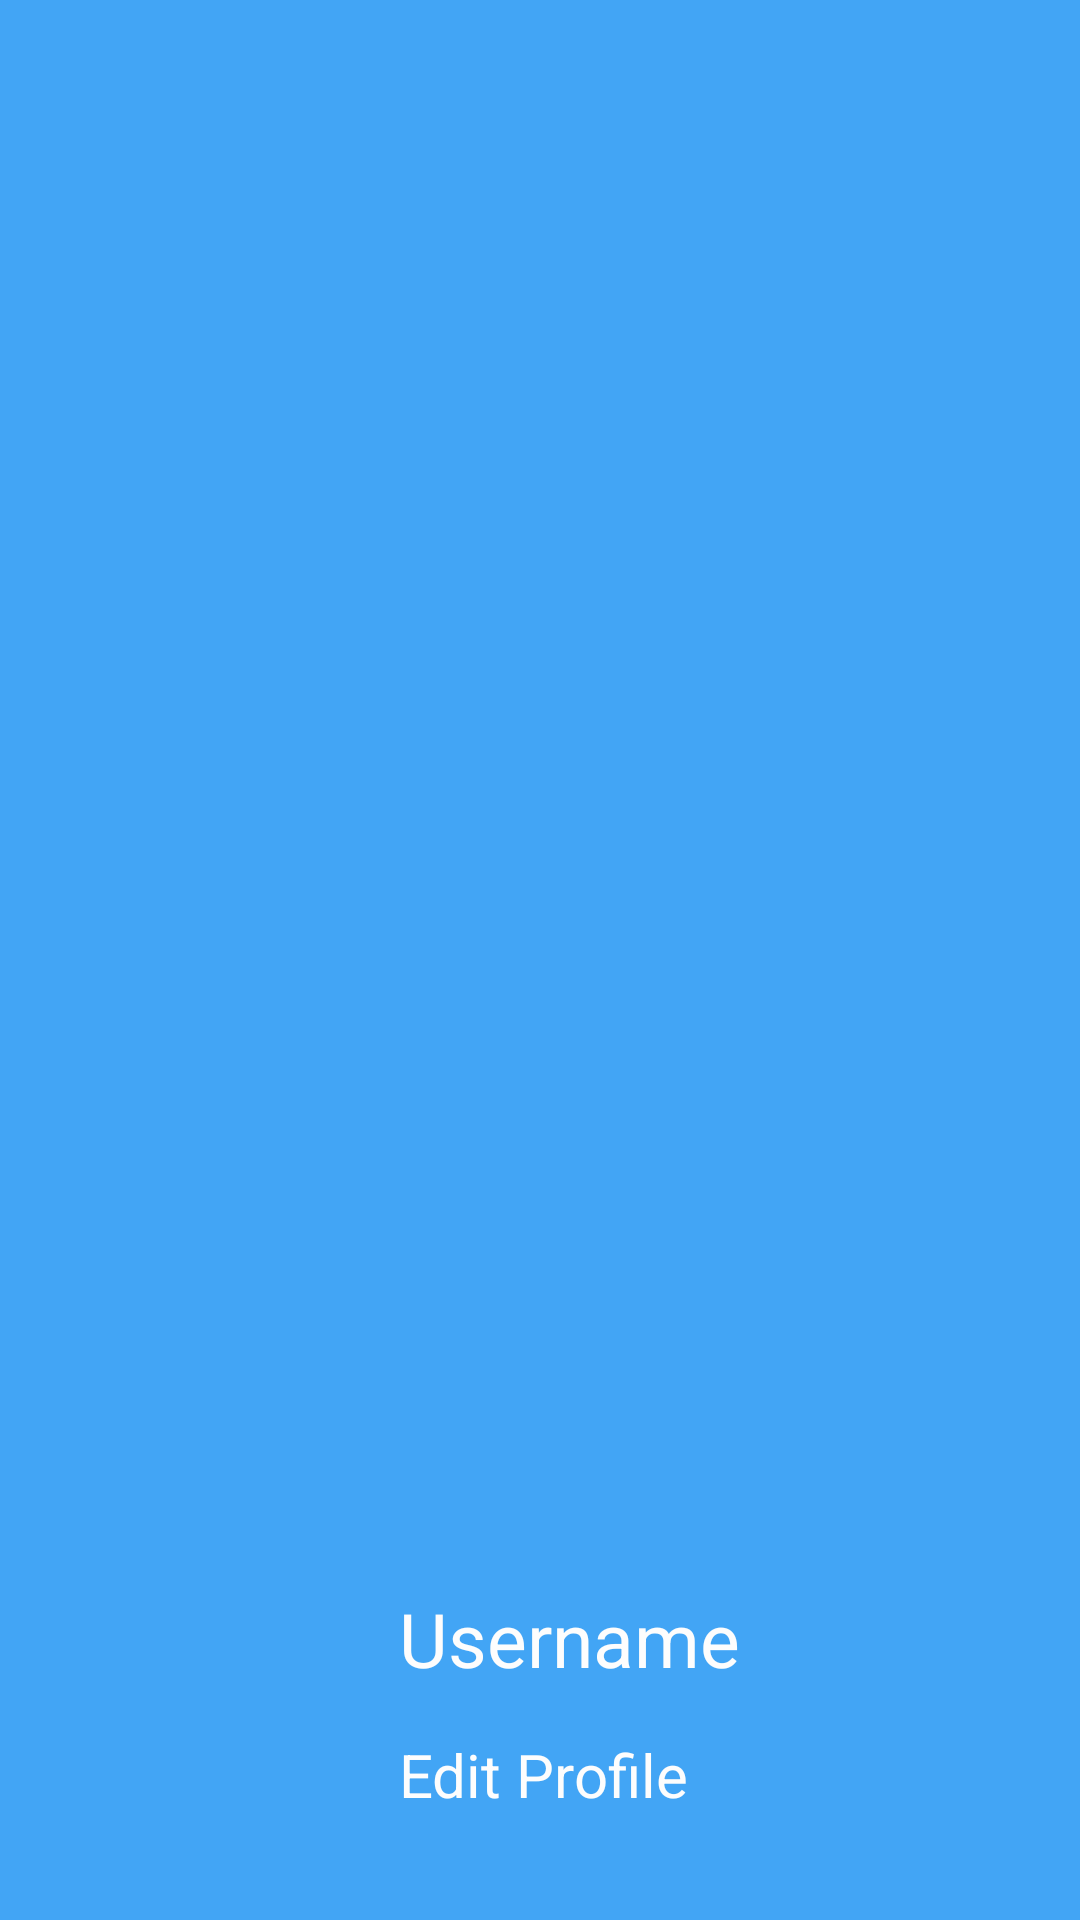

The Android layout XML behind this screen, and the referenced resources:
<!-- AndroidManifest.xml: application theme Theme.MedicationReminder -->
<!-- res/layout/header_layout.xml -->
<?xml version="1.0" encoding="utf-8"?>
<LinearLayout xmlns:android="http://schemas.android.com/apk/res/android"
    xmlns:app="http://schemas.android.com/apk/res-auto"
    android:layout_width="match_parent"
    android:layout_height="190dp"
    android:background="@color/colorAccent"
    android:gravity="bottom"
    android:orientation="horizontal"
    android:padding="20dp"
    android:weightSum="2"
    android:theme="@style/ThemeOverlay.AppCompat.Dark">


    <ImageView
        android:id="@+id/btnTimeOfDay"
        android:layout_width="0dp"
        android:layout_height="wrap_content"
        android:layout_weight="1"

        app:srcCompat="@drawable/users" />
    <LinearLayout
        android:layout_width="wrap_content"
        android:layout_height="wrap_content"
        android:orientation="vertical"
        android:layout_weight="1"
        android:weightSum="2">
        <TextView
            android:layout_width="wrap_content"
            android:layout_height="wrap_content"
            android:text="Username"
            android:textSize="25dp"
            android:id="@+id/headername"
            android:layout_marginBottom="15dp"
            android:layout_marginLeft="20dp"
            android:textColor="@color/white"
            />
        <TextView
            android:layout_width="wrap_content"
            android:layout_height="wrap_content"
            android:text="Edit Profile"
            android:layout_marginLeft="20dp"
            android:textSize="20dp"
            android:layout_marginBottom="15dp"
            android:textColor="@color/white"
            />
    </LinearLayout>
</LinearLayout>
<!-- resources referenced by this layout -->
<resources>
  <color name="colorAccent">#42a5f5</color>
  <color name="white">#FDFDFD</color>
  <style name="Theme.MedicationReminder" parent="Theme.MaterialComponents.DayNight.NoActionBar">
          
          <item name="colorPrimary">@color/purple_500</item>
          <item name="colorPrimaryVariant">@color/purple_700</item>
          <item name="colorOnPrimary">@color/white</item>
          
          <item name="colorSecondary">@color/teal_200</item>
          <item name="colorSecondaryVariant">@color/teal_700</item>
          <item name="colorOnSecondary">@color/black</item>
          
          <item name="android:statusBarColor" tools:targetApi="l">?attr/colorPrimaryVariant</item>
          
      </style>
  <color name="purple_500">#FF6200EE</color>
  <color name="purple_700">#FF3700B3</color>
  <color name="teal_200">#FF03DAC5</color>
  <color name="teal_700">#FF018786</color>
  <color name="black">#FF000000</color>
</resources>
